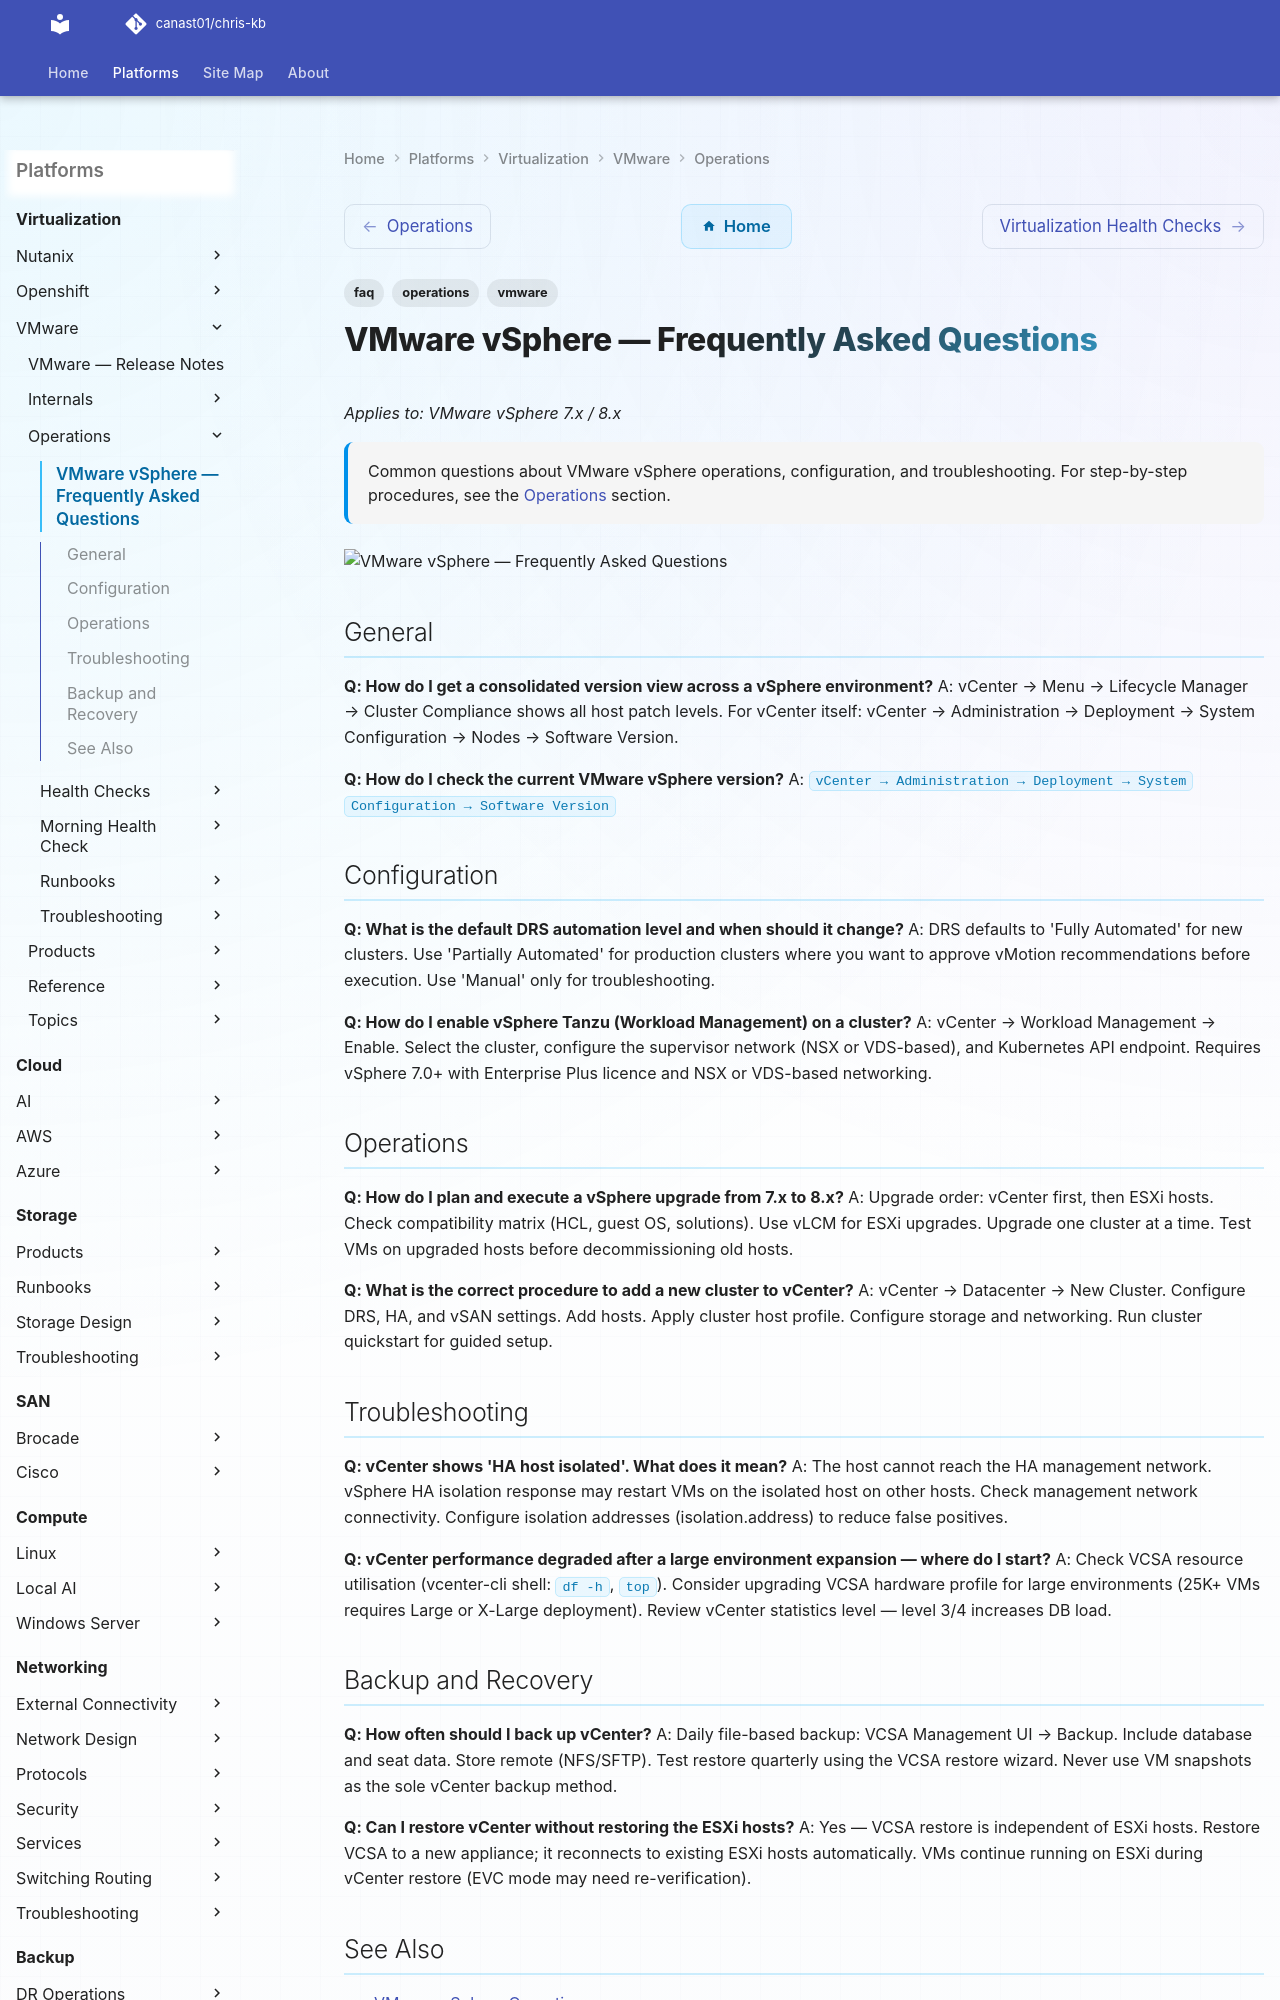

repository: canast01/chris-kb · page: virtualization/vmware/operations/faq/index.html · generator: mkdocs

---
tags:
  - vmware
  - faq
  - operations
description: "Common questions about VMware vSphere operations, configuration, and troubleshooting. For step-by-step procedures, see the Operations section."
---
# VMware vSphere — Frequently Asked Questions

*Applies to: VMware vSphere 7.x / 8.x*

<div class="kb-summary">
Common questions about VMware vSphere operations, configuration, and troubleshooting. For step-by-step procedures, see the <a href="../">Operations</a> section.
</div>
![VMware vSphere — Frequently Asked Questions](../../../assets/virtualization-vmware-operations-faq.svg)

## General

**Q: How do I get a consolidated version view across a vSphere environment?**
A: vCenter → Menu → Lifecycle Manager → Cluster Compliance shows all host patch levels. For vCenter itself: vCenter → Administration → Deployment → System Configuration → Nodes → Software Version.

**Q: How do I check the current VMware vSphere version?**
A: `vCenter → Administration → Deployment → System Configuration → Software Version`

## Configuration

**Q: What is the default DRS automation level and when should it change?**
A: DRS defaults to 'Fully Automated' for new clusters. Use 'Partially Automated' for production clusters where you want to approve vMotion recommendations before execution. Use 'Manual' only for troubleshooting.

**Q: How do I enable vSphere Tanzu (Workload Management) on a cluster?**
A: vCenter → Workload Management → Enable. Select the cluster, configure the supervisor network (NSX or VDS-based), and Kubernetes API endpoint. Requires vSphere 7.0+ with Enterprise Plus licence and NSX or VDS-based networking.
